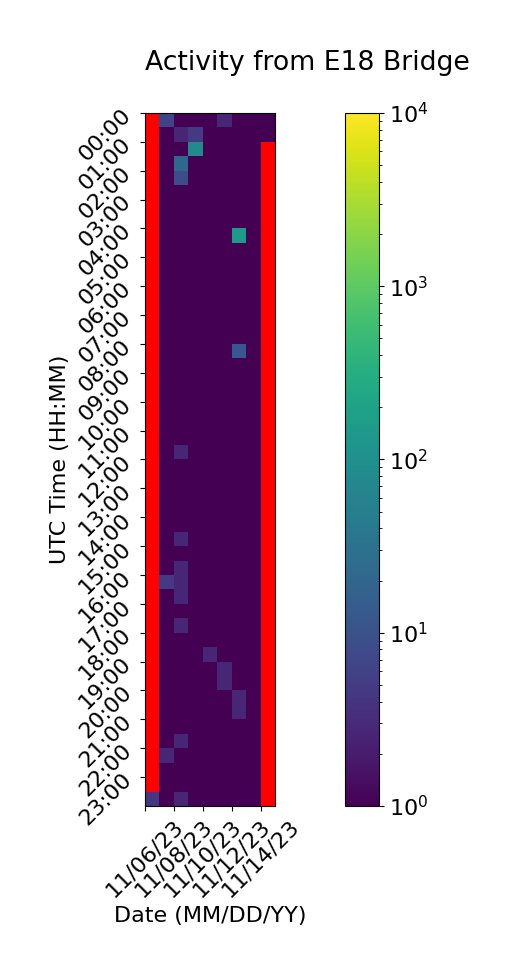

The data file committed next to this chart (first rows):
Time (UTC), 11/06/23, 11/07/23, 11/08/23, 11/09/23, 11/10/23, 11/11/23, 11/12/23, 11/13/23, 11/14/23
00:00, , 6.333, 1.0, 1.0, 1.0, 2.667, 1.0, 1.0, 1.0
00:30, , 1.0, 2.667, 4.667, 1.0, 1.0, 1.0, 1.0, 1.0
01:00, , 1.0, 1.0, 80.33, 1.0, 1.0, 1.0, 1.0, 
01:30, , 1.0, 22.67, 1.0, 1.0, 1.0, 1.0, 1.0, 
02:00, , 1.0, 8.667, 1.0, 1.0, 1.0, 1.0, 1.0, 
02:30, , 1.0, 1.0, 1.0, 1.0, 1.0, 1.0, 1.0, 
03:00, , 1.0, 1.0, 1.0, 1.0, 1.0, 1.0, 1.0, 
03:30, , 1.0, 1.0, 1.0, 1.0, 1.0, 1.0, 1.0, 
04:00, , 1.0, 1.0, 1.0, 1.0, 1.0, 142.7, 1.0, 
04:30, , 1.0, 1.0, 1.0, 1.0, 1.0, 1.0, 1.0, 
05:00, , 1.0, 1.0, 1.0, 1.0, 1.0, 1.0, 1.0, 
05:30, , 1.0, 1.0, 1.0, 1.0, 1.0, 1.0, 1.0, 
06:00, , 1.0, 1.0, 1.0, 1.0, 1.0, 1.0, 1.0, 
06:30, , 1.0, 1.0, 1.0, 1.0, 1.0, 1.0, 1.0, 
07:00, , 1.0, 1.0, 1.0, 1.0, 1.0, 1.0, 1.0, 
07:30, , 1.0, 1.0, 1.0, 1.0, 1.0, 1.0, 1.0, 
08:00, , 1.0, 1.0, 1.0, 1.0, 1.0, 12.67, 1.0, 
08:30, , 1.0, 1.0, 1.0, 1.0, 1.0, 1.0, 1.0, 
09:00, , 1.0, 1.0, 1.0, 1.0, 1.0, 1.0, 1.0, 
09:30, , 1.0, 1.0, 1.0, 1.0, 1.0, 1.0, 1.0, 
10:00, , 1.0, 1.0, 1.0, 1.0, 1.0, 1.0, 1.0, 
10:30, , 1.0, 1.0, 1.0, 1.0, 1.0, 1.0, 1.0, 
11:00, , 1.0, 1.0, 1.0, 1.0, 1.0, 1.0, 1.0, 
11:30, , 1.0, 2.667, 1.0, 1.0, 1.0, 1.0, 1.0, 
12:00, , 1.0, 1.0, 1.0, 1.0, 1.0, 1.0, 1.0, 
12:30, , 1.0, 1.0, 1.0, 1.0, 1.0, 1.0, 1.0, 
13:00, , 1.0, 1.0, 1.0, 1.0, 1.0, 1.0, 1.0, 
13:30, , 1.0, 1.0, 1.0, 1.0, 1.0, 1.0, 1.0, 
14:00, , 1.0, 1.0, 1.0, 1.0, 1.0, 1.0, 1.0, 
14:30, , 1.0, 2.667, 1.0, 1.0, 1.0, 1.0, 1.0, 
15:00, , 1.0, 1.0, 1.0, 1.0, 1.0, 1.0, 1.0, 
15:30, , 1.0, 2.667, 1.0, 1.0, 1.0, 1.0, 1.0, 
16:00, , 4.667, 2.667, 1.0, 1.0, 1.0, 1.0, 1.0, 
16:30, , 1.0, 2.667, 1.0, 1.0, 1.0, 1.0, 1.0, 
17:00, , 1.0, 1.0, 1.0, 1.0, 1.0, 1.0, 1.0, 
17:30, , 1.0, 2.667, 1.0, 1.0, 1.0, 1.0, 1.0, 
18:00, , 1.0, 1.0, 1.0, 1.0, 1.0, 1.0, 1.0, 
18:30, , 1.0, 1.0, 1.0, 2.667, 1.0, 1.0, 1.0, 
19:00, , 1.0, 1.0, 1.0, 1.0, 2.667, 1.0, 1.0, 
19:30, , 1.0, 1.0, 1.0, 1.0, 2.667, 1.0, 1.0, 
20:00, , 1.0, 1.0, 1.0, 1.0, 1.0, 2.667, 1.0, 
20:30, , 1.0, 1.0, 1.0, 1.0, 1.0, 2.667, 1.0, 
21:00, , 1.0, 1.0, 1.0, 1.0, 1.0, 1.0, 1.0, 
21:30, , 1.0, 2.667, 1.0, 1.0, 1.0, 1.0, 1.0, 
22:00, , 2.667, 1.0, 1.0, 1.0, 1.0, 1.0, 1.0, 
22:30, , 1.0, 1.0, 1.0, 1.0, 1.0, 1.0, 1.0, 
23:00, , 1.0, 1.0, 1.0, 1.0, 1.0, 1.0, 1.0, 
23:30, 4.333, 1.0, 2.667, 1.0, 1.0, 1.0, 1.0, 1.0, 
